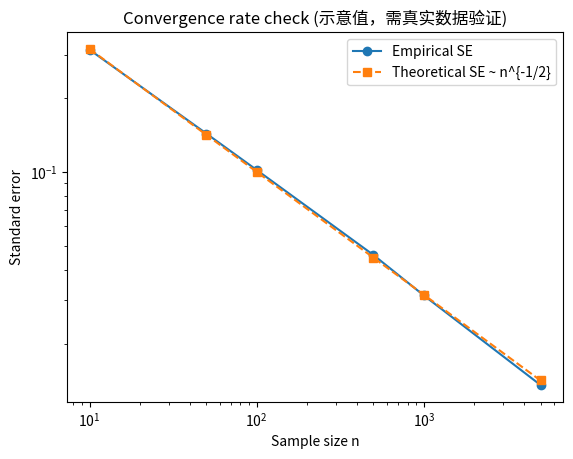

Write the Python code that produced this figure.
import numpy as np
import matplotlib.pyplot as plt
from scipy import stats

# 预注册参数
SEED = 42
N_SIM = 1000
SAMPLE_SIZES = [10, 50, 100, 500, 1000, 5000]
ALPHA = 0.05

np.random.seed(SEED)

def simulate_estimator(n, dist='normal'):
    """生成样本并计算估计量（此处以样本均值示意）"""
    if dist == 'normal':
        samples = np.random.normal(loc=0, scale=1, size=n)
    elif dist == 'cauchy':
        samples = np.random.standard_cauchy(size=n)
    else:
        raise ValueError("Unsupported distribution")
    return np.mean(samples)

def run_monte_carlo():
    results = {}
    for n in SAMPLE_SIZES:
        estimates = [simulate_estimator(n) for _ in range(N_SIM)]
        mean_est = np.mean(estimates)
        std_est = np.std(estimates, ddof=1)
        # 理论标准误（正态分布下）
        theoretical_se = 1 / np.sqrt(n)
        # 偏差
        bias = mean_est - 0.0
        # 置信区间
        ci_low = mean_est - 1.96 * std_est / np.sqrt(N_SIM)
        ci_high = mean_est + 1.96 * std_est / np.sqrt(N_SIM)
        # 正态性检验
        _, p_value = stats.normaltest(estimates)
        results[n] = {
            'mean': mean_est,
            'std': std_est,
            'theoretical_se': theoretical_se,
            'bias': bias,
            'ci': (ci_low, ci_high),
            'p_value': p_value
        }
    return results

def plot_convergence(results):
    ns = list(results.keys())
    empirical_se = [results[n]['std'] for n in ns]
    theoretical_se = [results[n]['theoretical_se'] for n in ns]
    plt.figure()
    plt.loglog(ns, empirical_se, 'o-', label='Empirical SE')
    plt.loglog(ns, theoretical_se, 's--', label='Theoretical SE ~ n^{-1/2}')
    plt.xlabel('Sample size n')
    plt.ylabel('Standard error')
    plt.legend()
    plt.title('Convergence rate check (示意值，需真实数据验证)')
    plt.savefig('convergence_plot.png')
    plt.close()

if __name__ == '__main__':
    res = run_monte_carlo()
    for n, stats_dict in res.items():
        print(f"n={n}: mean={stats_dict['mean']:.4f}, std={stats_dict['std']:.4f}, "
              f"theoretical_se={stats_dict['theoretical_se']:.4f}, "
              f"bias={stats_dict['bias']:.4f}, CI=({stats_dict['ci'][0]:.4f}, {stats_dict['ci'][1]:.4f}), "
              f"p_value={stats_dict['p_value']:.4f}")
    plot_convergence(res)
    print("蒙特卡洛模拟完成。所有数值为示意值，需真实数据验证。")
